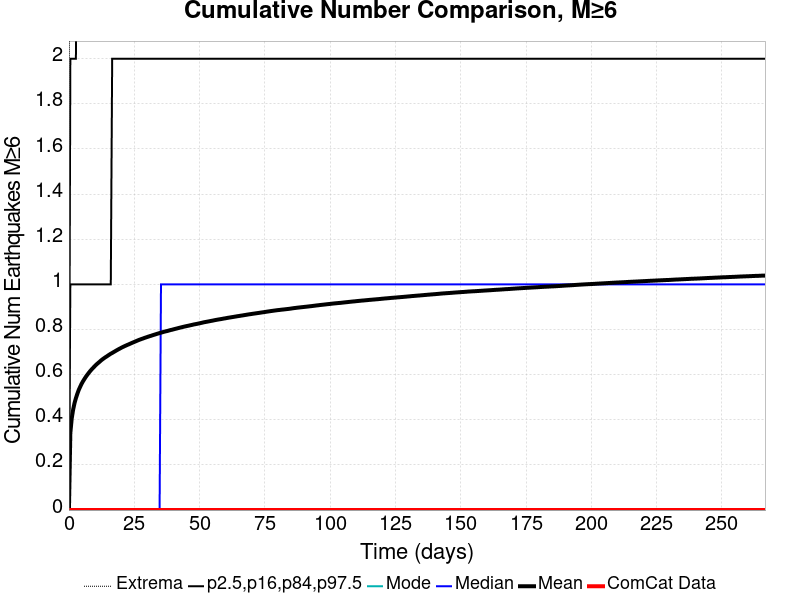

Source data for this figure (header and first rows):
Time (days), ComCat Data, Simulation Mean, Simulation Median, Simulation Mode, Simulation Minimum, Simulation Maximum, 2.5 %-ile, 16 %-ile, 84 %-ile, 97.5 %-ile
0.0, 0.0, 0.0, 0.0, 0.0, 0.0, 0.0, 0.0, 0.0, 0.0, 0.0
0.5341, 0.0, 0.3415, 0.0, 0.0, 0.0, 7.0, 0.0, 0.0, 1.0, 2.0
1.068, 0.0, 0.4062, 0.0, 0.0, 0.0, 7.0, 0.0, 0.0, 1.0, 2.0
1.602, 0.0, 0.4449, 0.0, 0.0, 0.0, 7.0, 0.0, 0.0, 1.0, 2.0
2.136, 0.0, 0.4738, 0.0, 0.0, 0.0, 7.0, 0.0, 0.0, 1.0, 2.0
2.67, 0.0, 0.4961, 0.0, 0.0, 0.0, 8.0, 0.0, 0.0, 1.0, 2.0
3.205, 0.0, 0.5148, 0.0, 0.0, 0.0, 8.0, 0.0, 0.0, 1.0, 3.0
3.739, 0.0, 0.5319, 0.0, 0.0, 0.0, 8.0, 0.0, 0.0, 1.0, 3.0
4.273, 0.0, 0.5455, 0.0, 0.0, 0.0, 8.0, 0.0, 0.0, 1.0, 3.0
4.807, 0.0, 0.5586, 0.0, 0.0, 0.0, 8.0, 0.0, 0.0, 1.0, 3.0
5.341, 0.0, 0.5698, 0.0, 0.0, 0.0, 8.0, 0.0, 0.0, 1.0, 3.0
5.875, 0.0, 0.5798, 0.0, 0.0, 0.0, 8.0, 0.0, 0.0, 1.0, 3.0
6.409, 0.0, 0.5895, 0.0, 0.0, 0.0, 9.0, 0.0, 0.0, 1.0, 3.0
6.943, 0.0, 0.5981, 0.0, 0.0, 0.0, 9.0, 0.0, 0.0, 1.0, 3.0
7.477, 0.0, 0.6063, 0.0, 0.0, 0.0, 9.0, 0.0, 0.0, 1.0, 3.0
8.011, 0.0, 0.6141, 0.0, 0.0, 0.0, 9.0, 0.0, 0.0, 1.0, 3.0
8.545, 0.0, 0.6213, 0.0, 0.0, 0.0, 9.0, 0.0, 0.0, 1.0, 3.0
9.079, 0.0, 0.6281, 0.0, 0.0, 0.0, 9.0, 0.0, 0.0, 1.0, 3.0
9.614, 0.0, 0.6344, 0.0, 0.0, 0.0, 9.0, 0.0, 0.0, 1.0, 3.0
10.15, 0.0, 0.6408, 0.0, 0.0, 0.0, 9.0, 0.0, 0.0, 1.0, 3.0
10.68, 0.0, 0.6468, 0.0, 0.0, 0.0, 9.0, 0.0, 0.0, 1.0, 3.0
11.22, 0.0, 0.6521, 0.0, 0.0, 0.0, 9.0, 0.0, 0.0, 1.0, 3.0
11.75, 0.0, 0.6573, 0.0, 0.0, 0.0, 9.0, 0.0, 0.0, 1.0, 3.0
12.28, 0.0, 0.6629, 0.0, 0.0, 0.0, 9.0, 0.0, 0.0, 1.0, 3.0
12.82, 0.0, 0.6677, 0.0, 0.0, 0.0, 9.0, 0.0, 0.0, 1.0, 3.0
13.35, 0.0, 0.6722, 0.0, 0.0, 0.0, 9.0, 0.0, 0.0, 1.0, 3.0
13.89, 0.0, 0.6766, 0.0, 0.0, 0.0, 9.0, 0.0, 0.0, 1.0, 3.0
14.42, 0.0, 0.6805, 0.0, 0.0, 0.0, 9.0, 0.0, 0.0, 1.0, 3.0
14.95, 0.0, 0.6847, 0.0, 0.0, 0.0, 9.0, 0.0, 0.0, 1.0, 3.0
15.49, 0.0, 0.6888, 0.0, 0.0, 0.0, 10.0, 0.0, 0.0, 1.0, 3.0
16.02, 0.0, 0.6928, 0.0, 0.0, 0.0, 10.0, 0.0, 0.0, 1.0, 3.0
16.56, 0.0, 0.6961, 0.0, 0.0, 0.0, 10.0, 0.0, 0.0, 2.0, 3.0
17.09, 0.0, 0.6999, 0.0, 0.0, 0.0, 10.0, 0.0, 0.0, 2.0, 3.0
17.62, 0.0, 0.7035, 0.0, 0.0, 0.0, 10.0, 0.0, 0.0, 2.0, 3.0
18.16, 0.0, 0.7072, 0.0, 0.0, 0.0, 10.0, 0.0, 0.0, 2.0, 3.0
18.69, 0.0, 0.7107, 0.0, 0.0, 0.0, 10.0, 0.0, 0.0, 2.0, 3.0
19.23, 0.0, 0.7141, 0.0, 0.0, 0.0, 10.0, 0.0, 0.0, 2.0, 3.0
19.76, 0.0, 0.7173, 0.0, 0.0, 0.0, 10.0, 0.0, 0.0, 2.0, 3.0
20.3, 0.0, 0.7207, 0.0, 0.0, 0.0, 10.0, 0.0, 0.0, 2.0, 3.0
20.83, 0.0, 0.7237, 0.0, 0.0, 0.0, 10.0, 0.0, 0.0, 2.0, 3.0
21.36, 0.0, 0.7266, 0.0, 0.0, 0.0, 10.0, 0.0, 0.0, 2.0, 3.0
21.9, 0.0, 0.7294, 0.0, 0.0, 0.0, 10.0, 0.0, 0.0, 2.0, 3.0
22.43, 0.0, 0.7322, 0.0, 0.0, 0.0, 10.0, 0.0, 0.0, 2.0, 3.0
22.97, 0.0, 0.7347, 0.0, 0.0, 0.0, 10.0, 0.0, 0.0, 2.0, 3.0
23.5, 0.0, 0.7375, 0.0, 0.0, 0.0, 10.0, 0.0, 0.0, 2.0, 3.0
24.03, 0.0, 0.7403, 0.0, 0.0, 0.0, 10.0, 0.0, 0.0, 2.0, 3.0
24.57, 0.0, 0.7429, 0.0, 0.0, 0.0, 10.0, 0.0, 0.0, 2.0, 3.0
25.1, 0.0, 0.7454, 0.0, 0.0, 0.0, 10.0, 0.0, 0.0, 2.0, 3.0
25.64, 0.0, 0.7482, 0.0, 0.0, 0.0, 10.0, 0.0, 0.0, 2.0, 3.0
26.17, 0.0, 0.7508, 0.0, 0.0, 0.0, 10.0, 0.0, 0.0, 2.0, 3.0
26.7, 0.0, 0.7534, 0.0, 0.0, 0.0, 10.0, 0.0, 0.0, 2.0, 3.0
27.24, 0.0, 0.7558, 0.0, 0.0, 0.0, 10.0, 0.0, 0.0, 2.0, 3.0
27.77, 0.0, 0.758, 0.0, 0.0, 0.0, 10.0, 0.0, 0.0, 2.0, 3.0
28.31, 0.0, 0.7601, 0.0, 0.0, 0.0, 10.0, 0.0, 0.0, 2.0, 3.0
28.84, 0.0, 0.7624, 0.0, 0.0, 0.0, 10.0, 0.0, 0.0, 2.0, 3.0
29.37, 0.0, 0.7646, 0.0, 0.0, 0.0, 10.0, 0.0, 0.0, 2.0, 3.0
29.91, 0.0, 0.7666, 0.0, 0.0, 0.0, 10.0, 0.0, 0.0, 2.0, 3.0
30.44, 0.0, 0.7688, 0.0, 0.0, 0.0, 10.0, 0.0, 0.0, 2.0, 3.0
30.98, 0.0, 0.7708, 0.0, 0.0, 0.0, 10.0, 0.0, 0.0, 2.0, 3.0
31.51, 0.0, 0.7726, 0.0, 0.0, 0.0, 10.0, 0.0, 0.0, 2.0, 3.0
... 440 more rows
